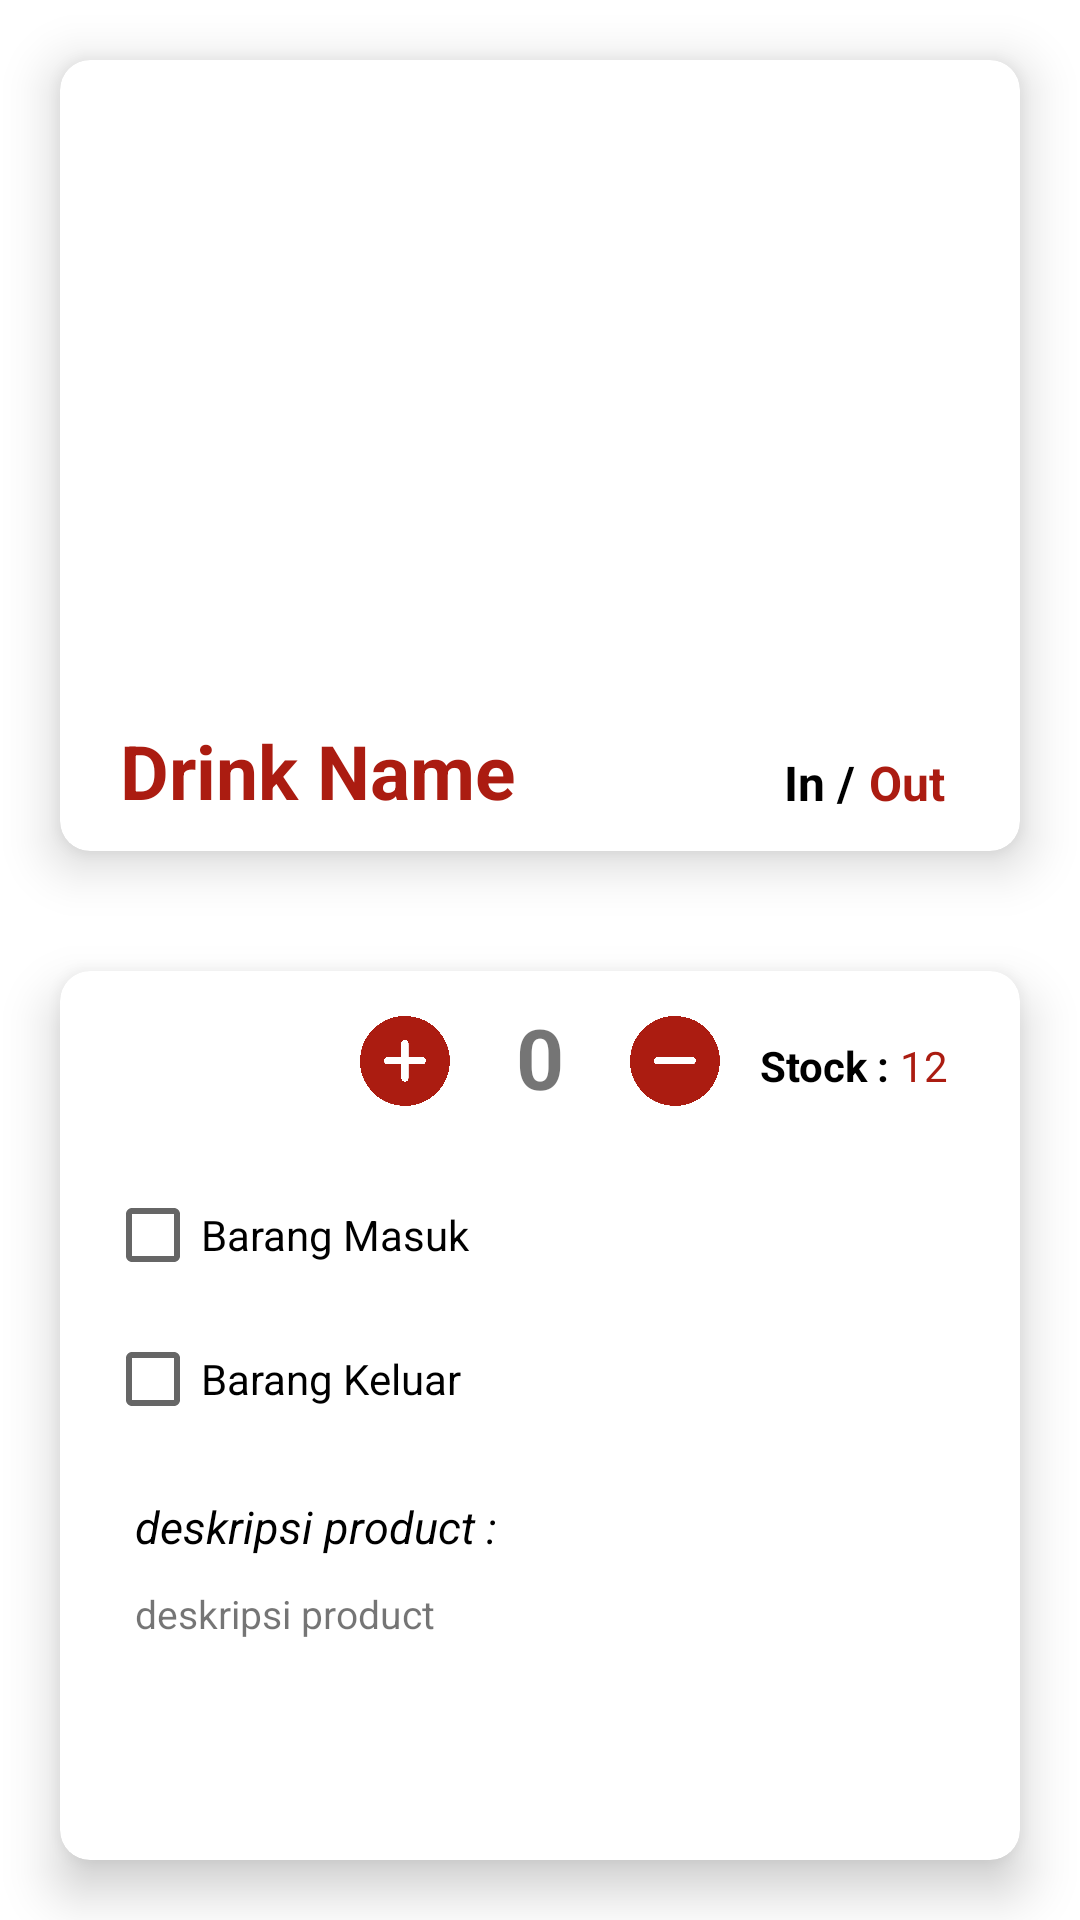

Layout XML and referenced resources for this Android screen:
<!-- AndroidManifest.xml: application theme Theme.AppStock -->
<!-- res/layout/fragment_transaksi_barang_masuk_keluar.xml -->
<?xml version="1.0" encoding="utf-8"?>
<RelativeLayout xmlns:android="http://schemas.android.com/apk/res/android"
    xmlns:tools="http://schemas.android.com/tools"
    android:layout_width="match_parent"
    android:layout_height="match_parent"
    xmlns:app="http://schemas.android.com/apk/res-auto"
    tools:context=".TransaksiBarangMasukKeluarFragment">

    <androidx.cardview.widget.CardView
        android:layout_width="match_parent"
        android:layout_margin="20dp"
        android:id="@+id/firstCardView"
        android:layout_height="wrap_content"
        app:cardCornerRadius="10dp"
        app:cardElevation="10dp"
        android:layout_centerHorizontal="true">

        <RelativeLayout
            android:layout_width="match_parent"
            android:layout_marginTop="10dp"
            android:layout_height="match_parent">

            <ImageView
                android:layout_width="250dp"
                android:layout_height="200dp"
                android:layout_centerHorizontal="true"
                android:id="@+id/imageViewProduct"
                android:src="@drawable/uploadimg"/>

            <TextView
                android:id="@+id/txtNamaProduct"
                android:layout_width="wrap_content"
                android:layout_height="wrap_content"
                android:layout_below="@+id/imageViewProduct"
                android:layout_marginStart="20dp"
                android:layout_marginTop="10dp"
                android:layout_marginEnd="10dp"
                android:layout_marginBottom="10dp"
                android:text="Drink Name"
                android:textColor="@color/red"
                android:textSize="25sp"
                android:textStyle="bold" />

            <TextView
                android:layout_width="wrap_content"
                android:layout_height="wrap_content"
                android:text="In /"
                android:textColor="@color/black"
                android:id="@+id/txtLabelRupiah"
                android:layout_alignRight="@+id/txtNamaProduct"
                android:layout_alignParentEnd="true"
                android:layout_marginTop="20dp"
                android:layout_marginRight="55dp"
                android:textStyle="bold"
                android:textSize="16sp"
                android:layout_below="@+id/imageViewProduct"
                android:layout_alignParentRight="true" />

            <TextView
                android:layout_width="wrap_content"
                android:layout_height="wrap_content"
                android:text=" Out"
                android:textColor="@color/red"
                android:layout_alignRight="@+id/txtNamaProduct"
                android:layout_alignParentEnd="true"
                android:layout_marginTop="20dp"
                android:layout_marginRight="25dp"
                android:textStyle="bold"
                android:textSize="16sp"
                android:layout_below="@+id/imageViewProduct"
                android:layout_alignParentRight="true" />

        </RelativeLayout>
    </androidx.cardview.widget.CardView>

    <androidx.cardview.widget.CardView
        android:layout_width="match_parent"
        android:layout_height="wrap_content"
        android:layout_margin="20dp"
        app:cardCornerRadius="10dp"
        app:cardElevation="10dp"
        android:id="@+id/secondCardView"
        android:layout_centerHorizontal="true"
        android:layout_marginTop="20dp"
        android:layout_below="@+id/firstCardView">

    <RelativeLayout
        android:layout_width="match_parent"
        android:layout_marginTop="10dp"
        android:layout_height="wrap_content">

        <LinearLayout
            android:layout_width="match_parent"
            android:layout_height="wrap_content"
            android:orientation="horizontal"
            android:layout_marginBottom="10dp"
            android:gravity="center">

            <ImageButton
                android:layout_width="30dp"
                android:layout_height="30dp"
                android:id="@+id/plusquantity"
                android:background="@drawable/plus1"/>
            <TextView
                android:layout_width="40dp"
                android:layout_height="40dp"
                android:text="0"
                android:textStyle="bold"
                android:layout_marginLeft="10dp"
                android:layout_marginRight="10dp"
                android:id="@+id/quantitynumber"
                android:textSize="28sp"
                android:gravity="center_horizontal"/>
            <ImageButton
                android:layout_width="30dp"
                android:layout_height="30dp"
                android:id="@+id/minusquantity"
                android:layout_toRightOf="@+id/quantity"
                android:background="@drawable/minus1"/>
        </LinearLayout>

        <TextView
            android:layout_width="wrap_content"
            android:layout_height="wrap_content"
            android:layout_alignParentRight="true"
            android:layout_marginLeft="20dp"
            android:layout_marginTop="12dp"
            android:text="Stock : "
            android:textStyle="bold"
            android:textColor="@color/black"
            android:id="@+id/txtLabelStockProduct"
            android:layout_marginEnd="40dp"/>

        <TextView
            android:layout_width="wrap_content"
            android:layout_height="wrap_content"
            android:layout_alignParentRight="true"
            android:layout_marginRight="40dp"
            android:layout_marginTop="12dp"
            android:text="12"
            android:textColor="@color/red"
            android:id="@+id/txtStockProduct"
            android:layout_marginEnd="24dp"/>

        <LinearLayout
            android:layout_width="match_parent"
            android:layout_height="wrap_content"
            android:orientation="vertical"
            android:layout_marginTop="20dp"
            android:padding="15dp">

            <LinearLayout
                android:layout_width="match_parent"
                android:layout_height="wrap_content"
                android:orientation="horizontal"
                android:gravity="center">
                <TextView
                    android:layout_width="50dp"
                    android:layout_height="wrap_content"
                    android:id="@+id/txtHargaProduct"/>
                <TextView
                    android:layout_width="50dp"
                    android:layout_marginRight="500dp"
                    android:layout_height="wrap_content"
                    android:id="@+id/txtHargaJual"/>
                <TextView
                    android:layout_width="50dp"
                    android:layout_height="wrap_content"
                    android:id="@+id/txtIncome"/>
                <TextView
                    android:layout_width="50dp"
                    android:layout_height="wrap_content"
                    android:id="@+id/txtOutcome"/>
                <TextView
                    android:layout_width="50dp"
                    android:layout_height="wrap_content"
                    android:id="@+id/txtStockUpdate"/>
            </LinearLayout>
            <CheckBox
                android:layout_width="wrap_content"
                android:layout_height="wrap_content"
                android:id="@+id/checkboxBarangMasuk"
                android:text="Barang Masuk"/>
            <CheckBox
                android:layout_width="wrap_content"
                android:layout_height="wrap_content"
                android:id="@+id/checkboxBarangKeluar"
                android:layout_below="@+id/checkboxBarangMasuk"
                android:text="Barang Keluar"/>
            <TextView
                android:id="@+id/txtLabelDescProduct"
                android:layout_width="wrap_content"
                android:layout_height="wrap_content"
                android:layout_below="@+id/checkboxBarangKeluar"
                android:layout_marginStart="10dp"
                android:layout_marginTop="15dp"
                android:layout_marginEnd="10dp"
                android:layout_marginBottom="10dp"
                android:text="deskripsi product :"
                android:textSize="15sp"
                android:textColor="@color/black"
                android:textStyle="italic" />
            <TextView
                android:id="@+id/txtDescProduct"
                android:layout_width="wrap_content"
                android:layout_height="wrap_content"
                android:layout_below="@+id/checkboxBarangKeluar"
                android:layout_marginStart="10dp"
                android:layout_marginTop="0dp"
                android:layout_marginEnd="10dp"
                android:layout_marginBottom="10dp"
                android:text="deskripsi product"
                android:textSize="13sp"
                android:textStyle="normal" />

            <Button
                android:id="@+id/btn_konfirmasi"
                android:layout_width="match_parent"
                android:layout_height="wrap_content"
                android:layout_alignParentBottom="true"
                android:layout_marginLeft="30dp"
                android:layout_marginTop="50dp"
                android:layout_marginRight="30dp"
                android:layout_marginBottom="10dp"
                android:background="#3F51B5"
                android:text="Konfirmasi"
                android:textColor="@android:color/white" />
        </LinearLayout>
    </RelativeLayout>
    </androidx.cardview.widget.CardView>



</RelativeLayout>
<!-- resources referenced by this layout -->
<resources>
  <color name="black">#FF000000</color>
  <color name="red">#ab1c11</color>
  <!-- drawable minus1: png bitmap (drawable, 37032 bytes) -->
  <!-- drawable plus1: png bitmap (drawable, 40315 bytes) -->
  <style name="Theme.AppStock" parent="Theme.MaterialComponents.DayNight.NoActionBar">
          
          <item name="colorPrimary">@color/red</item>
          <item name="colorPrimaryVariant">@color/red</item>
          <item name="colorOnPrimary">@color/white</item>
          
          <item name="colorSecondary">@color/teal_200</item>
          <item name="colorSecondaryVariant">@color/teal_700</item>
          <item name="colorOnSecondary">@color/black</item>
          
          <item name="android:statusBarColor">?attr/colorPrimaryVariant</item>
          
      </style>
  <color name="white">#FFFFFFFF</color>
  <color name="teal_200">#FF03DAC5</color>
  <color name="teal_700">#FF018786</color>
</resources>
